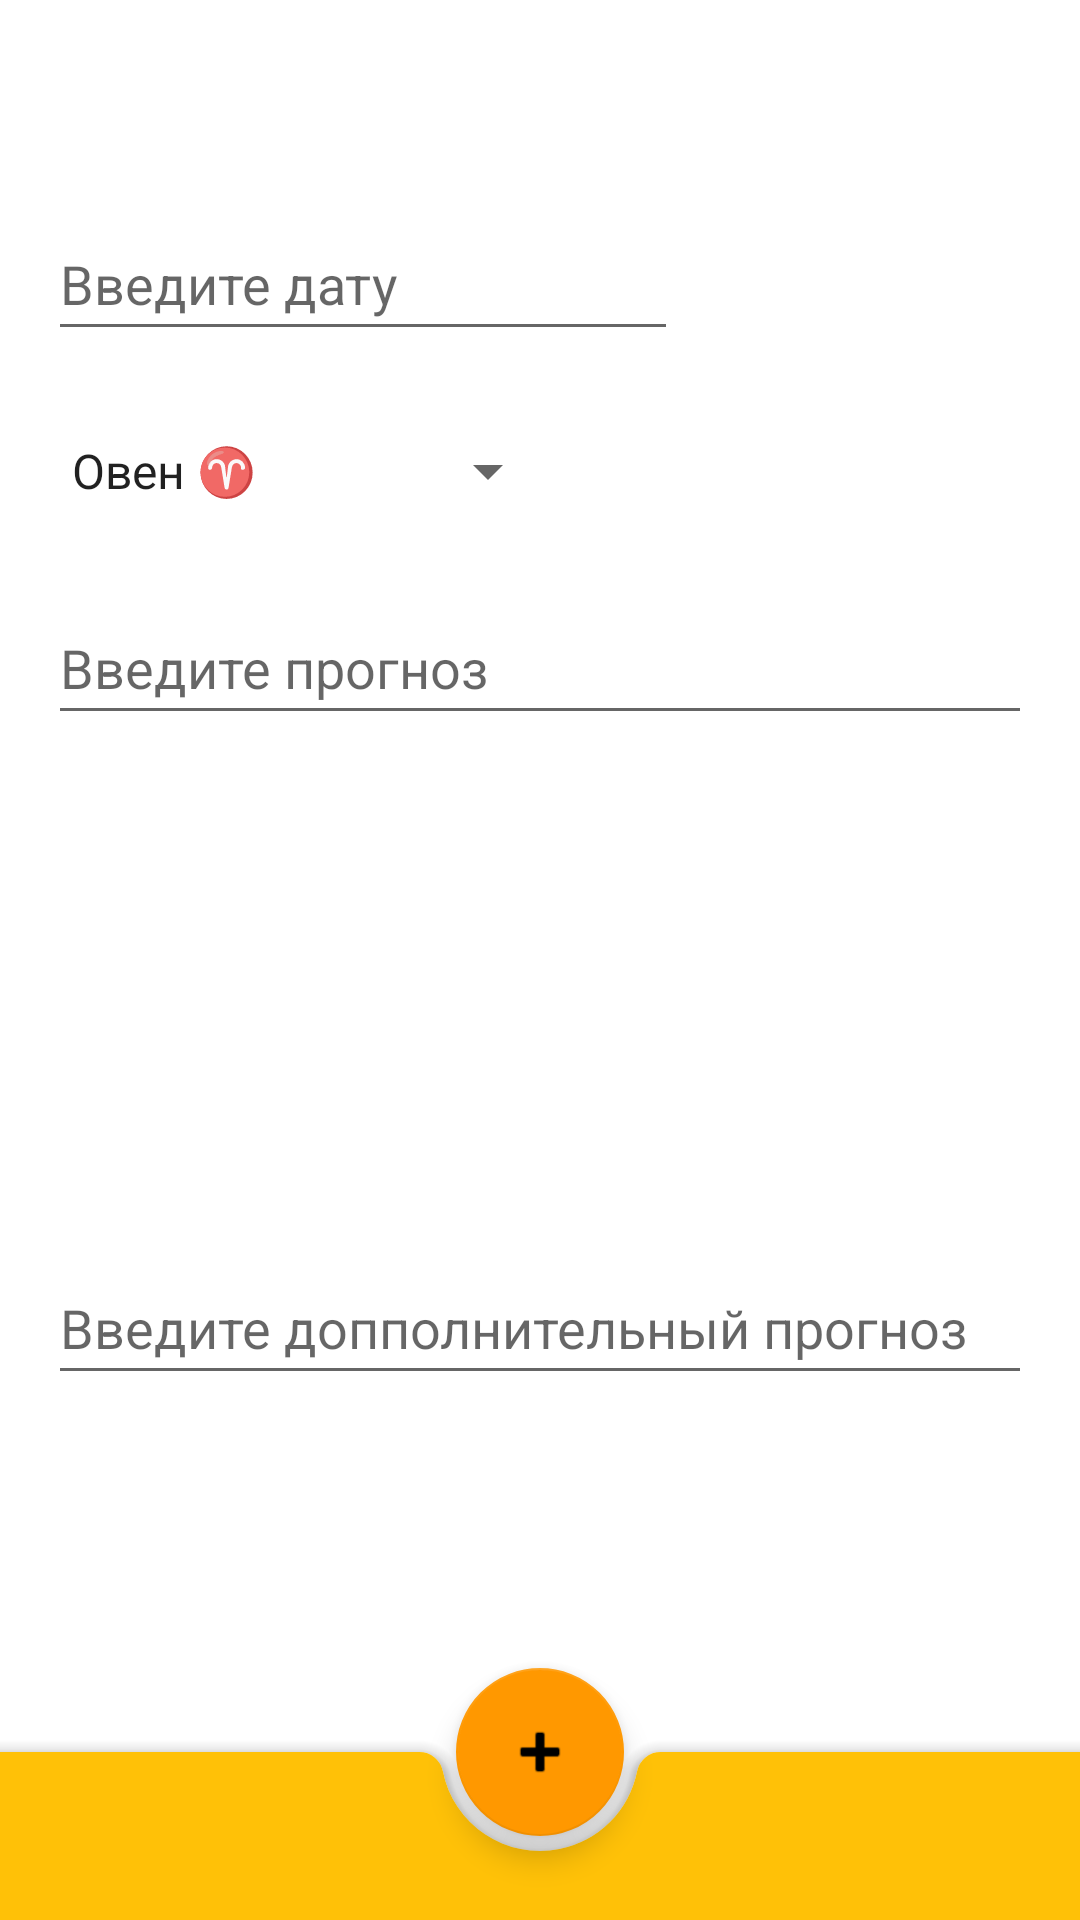

Reconstruct the res/layout file that produces this screen, plus the resources it refers to.
<!-- AndroidManifest.xml: application theme Theme.HoroscopeDBRoomMVVM -->
<!-- res/layout/fragment_add_horoscope_data.xml -->
<?xml version="1.0" encoding="utf-8"?>
<androidx.coordinatorlayout.widget.CoordinatorLayout
    xmlns:android="http://schemas.android.com/apk/res/android"
    xmlns:tools="http://schemas.android.com/tools"
    android:layout_width="match_parent"
    android:layout_height="match_parent"
    xmlns:app="http://schemas.android.com/apk/res-auto"
    android:orientation="vertical"
    tools:context=".Presentation.View.HoroscopeListFragment">
    <com.google.android.material.bottomappbar.BottomAppBar
        android:id="@+id/bottom_app_bar"

        android:layout_width="match_parent"
        android:layout_height="wrap_content"
        android:layout_gravity="bottom"
        android:backgroundTint="@color/yellow"
        app:fabAlignmentMode="center"
        app:hideOnScroll="false" />
    <com.google.android.material.floatingactionbutton.FloatingActionButton
        android:id="@+id/fab"
        android:layout_width="wrap_content"
        android:layout_height="wrap_content"
        app:backgroundTint="@color/orange"
        android:src="@android:drawable/ic_input_add"
        app:layout_anchor="@id/bottom_app_bar" />

    <androidx.constraintlayout.widget.ConstraintLayout
        android:id="@+id/constraintLayout"
        android:layout_width="match_parent"
        android:layout_height="match_parent">


        <androidx.core.widget.NestedScrollView
            android:id="@+id/nestedScrollView"
            android:layout_width="0dp"
            android:layout_height="220dp"
            android:fillViewport="true"
            app:layout_constraintEnd_toEndOf="parent"
            app:layout_constraintStart_toStartOf="parent"
            app:layout_constraintTop_toBottomOf="@+id/editTextTextPersonName2">

            <LinearLayout
                android:layout_width="match_parent"
                android:layout_height="wrap_content"
                android:orientation="vertical">

                <EditText
                    android:id="@+id/editTextTextPersonName3"
                    android:layout_width="match_parent"
                    android:layout_height="wrap_content"
                    android:layout_marginStart="16dp"
                    android:layout_marginTop="16dp"
                    android:layout_marginEnd="16dp"
                    android:hint="Введите прогноз"
                    android:minHeight="48dp" />
            </LinearLayout>
        </androidx.core.widget.NestedScrollView>

        <EditText
            android:id="@+id/editTextTextPersonName1"
            android:layout_width="wrap_content"
            android:layout_height="wrap_content"
            android:layout_marginStart="16dp"
            android:layout_marginTop="16dp"
            android:ems="10"

            android:focusable="false"
            android:hint="Введите дату"
            android:minHeight="48dp"
            app:layout_constraintStart_toStartOf="parent"
            app:layout_constraintTop_toBottomOf="@+id/back_button" />













        <ImageButton
            android:id="@+id/back_button"
            android:layout_width="wrap_content"
            android:layout_height="wrap_content"
            android:layout_marginStart="5dp"
            android:layout_marginTop="5dp"
            android:backgroundTint="#00FFFFFF"
            android:minHeight="48dp"
            android:src="@drawable/ic_baseline_arrow_back_24"
            app:layout_anchorGravity="center"
            app:layout_constraintStart_toStartOf="parent"
            app:layout_constraintTop_toTopOf="parent" />

        <androidx.core.widget.NestedScrollView
            android:layout_width="0dp"
            android:layout_height="220dp"
            android:fillViewport="true"
            app:layout_constraintEnd_toEndOf="parent"
            app:layout_constraintStart_toStartOf="parent"
            app:layout_constraintTop_toBottomOf="@+id/nestedScrollView">

            <LinearLayout
                android:layout_width="match_parent"
                android:layout_height="wrap_content"
                android:orientation="vertical">

                <EditText
                    android:id="@+id/editTextTextPersonName4"
                    android:layout_width="match_parent"
                    android:layout_height="wrap_content"
                    android:layout_marginStart="16dp"
                    android:layout_marginTop="16dp"
                    android:layout_marginEnd="16dp"
                    android:hint="Введите допполнительный прогноз"
                    android:minHeight="48dp" />
            </LinearLayout>
        </androidx.core.widget.NestedScrollView>

        <Spinner
            android:id="@+id/editTextTextPersonName2"
            android:layout_width="wrap_content"
            android:layout_height="48dp"
            android:layout_marginStart="16dp"
            android:layout_marginTop="16dp"
            android:entries="@array/zodiacNames"
            app:layout_constraintStart_toStartOf="parent"
            app:layout_constraintTop_toBottomOf="@+id/editTextTextPersonName1" />
    </androidx.constraintlayout.widget.ConstraintLayout>




</androidx.coordinatorlayout.widget.CoordinatorLayout>
<!-- resources referenced by this layout -->
<resources>
  <string-array name="zodiacNames">
          <item>Овен ♈</item>
          <item>Телец ♉</item>
          <item>Близнецы ♊</item>
          <item>Рак ♋</item>
          <item>Лев ♌</item>
          <item>Дева ♍</item>
          <item>Весы ♎</item>
          <item>Скорпион ♏</item>
          <item>Змееносец ⛎</item>
          <item>Стрелец ♐</item>
          <item>Козерог ♑</item>
          <item>Водолей ♒</item>
          <item>Рыбы ♓</item>
      </string-array>
  <color name="orange">#FF9800</color>
  <color name="yellow">#FFC107</color>
  <style name="Theme.HoroscopeDBRoomMVVM" parent="Theme.MaterialComponents.DayNight.NoActionBar">
          
          <item name="colorPrimary">@color/purple_500</item>
          <item name="colorPrimaryVariant">@color/purple_700</item>
          <item name="colorOnPrimary">@color/white</item>
          
          <item name="colorSecondary">@color/teal_200</item>
          <item name="colorSecondaryVariant">@color/teal_700</item>
          <item name="colorOnSecondary">@color/black</item>
          
          <item name="android:statusBarColor" tools:targetApi="l">?attr/colorPrimaryVariant</item>
          
      </style>
  <color name="purple_500">#FF6200EE</color>
  <color name="purple_700">#FF3700B3</color>
  <color name="white">#FFFFFFFF</color>
  <color name="teal_200">#FF03DAC5</color>
  <color name="teal_700">#FF018786</color>
  <color name="black">#FF000000</color>
</resources>
